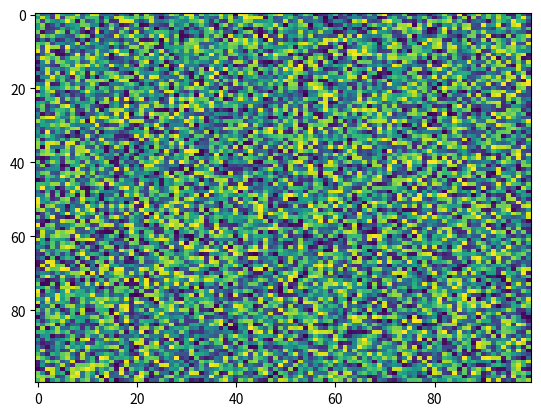

Reproduce this figure in Python.
import matplotlib.pyplot as plt
import numpy as np
X = np.random.rand(100, 100)
plt.imshow(X, 'viridis', filterrad=4.0, norm=None, interpolation='nearest', alpha=None, resample=None, url=None, filternorm=True, aspect='auto', interpolation_stage=None)
